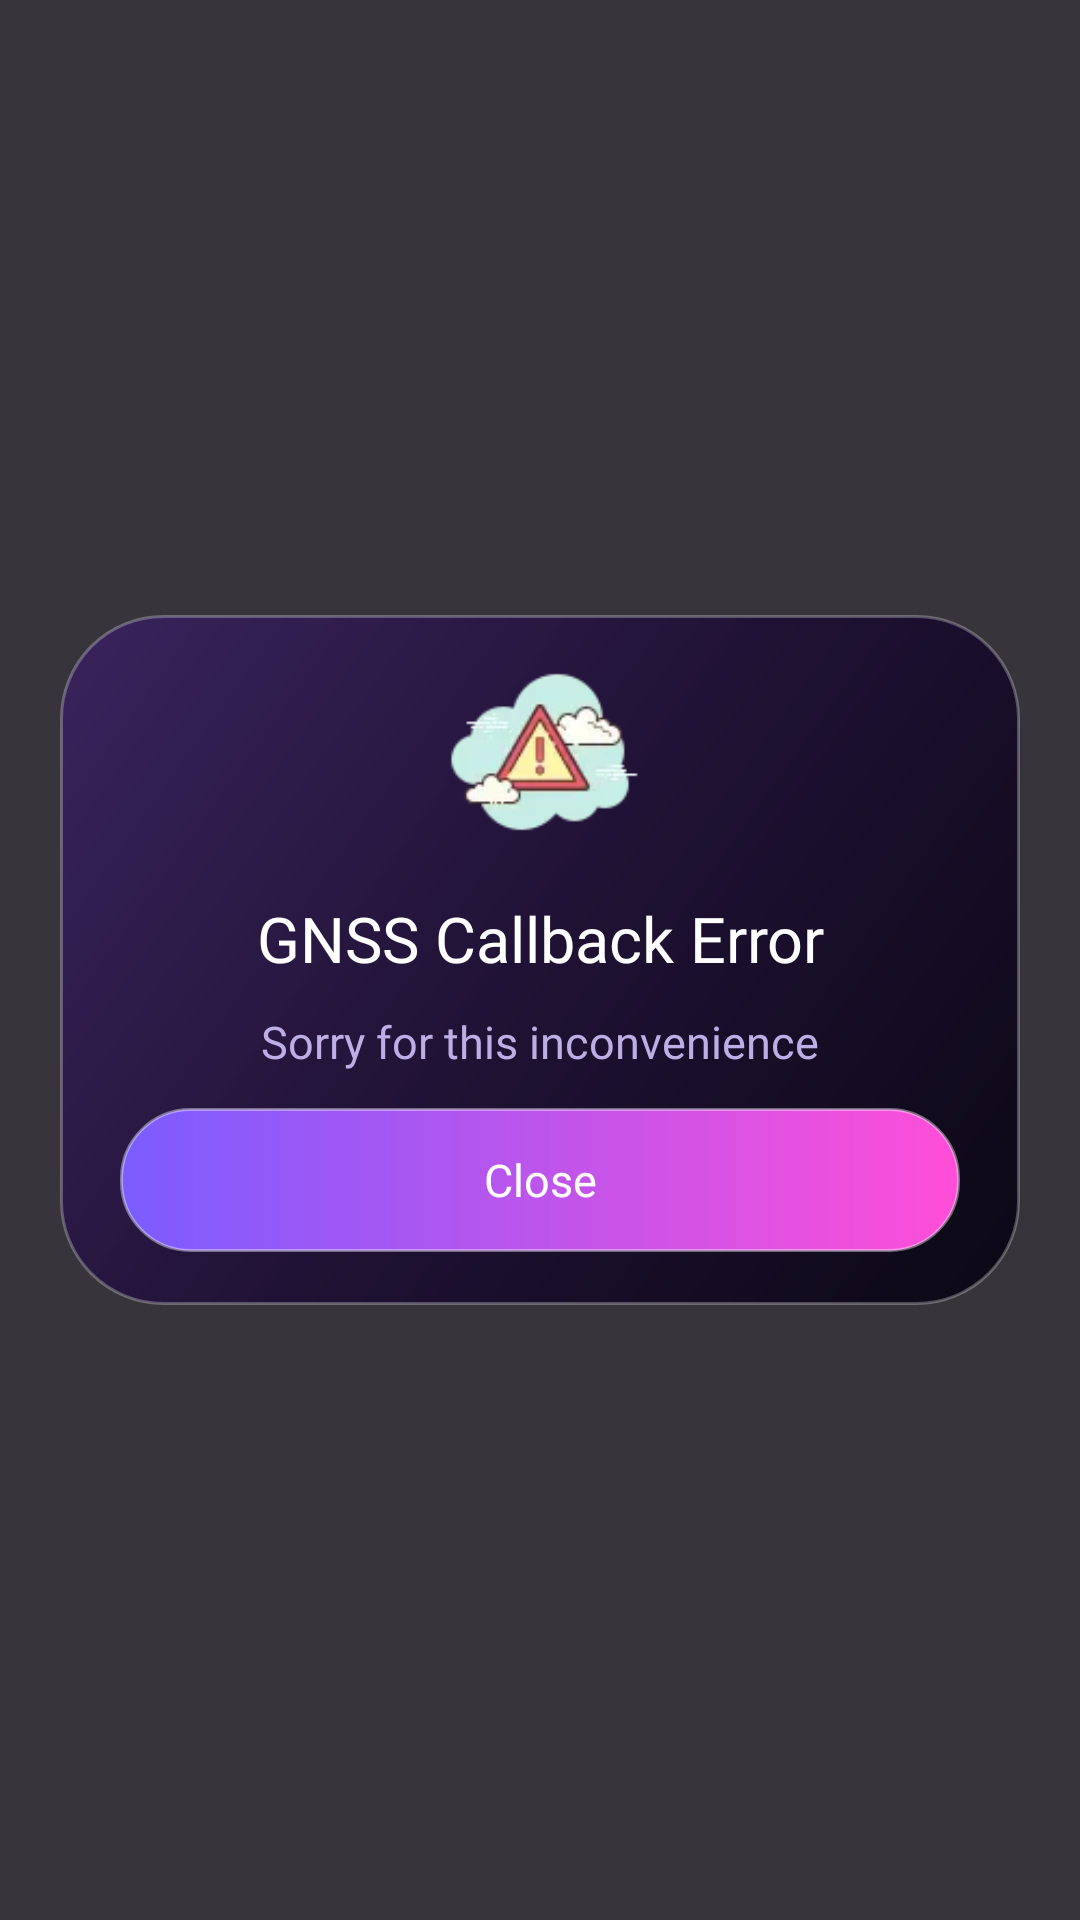

The Android layout XML behind this screen, and the referenced resources:
<!-- AndroidManifest.xml: application theme Theme.BaseProject -->
<!-- res/layout/dialog_error_gnss.xml -->
<?xml version="1.0" encoding="utf-8"?>
<androidx.constraintlayout.widget.ConstraintLayout xmlns:android="http://schemas.android.com/apk/res/android"
    xmlns:app="http://schemas.android.com/apk/res-auto"
    android:layout_width="match_parent"
    android:layout_height="match_parent"
    android:animateLayoutChanges="true"
    android:background="#CC05030A">

    <View
        android:id="@+id/bg_parent"
        android:layout_width="0dp"
        android:layout_height="0dp"
        android:layout_marginHorizontal="20dp"
        android:layout_marginTop="-10dp"
        android:layout_marginBottom="-18dp"
        android:background="@drawable/bg_modal_glass"
        app:layout_constraintBottom_toBottomOf="@id/tvOpenSetting"
        app:layout_constraintEnd_toEndOf="parent"
        app:layout_constraintStart_toStartOf="parent"
        app:layout_constraintTop_toTopOf="@id/ivThumb" />

    <ImageView
        android:id="@+id/ivThumb"
        android:layout_width="0dp"
        android:layout_height="0dp"
        android:layout_marginTop="16dp"
        android:scaleType="centerCrop"
        android:src="@drawable/ic_error_cloud"
        app:layout_constraintBottom_toBottomOf="parent"
        app:layout_constraintDimensionRatio="1"
        app:layout_constraintEnd_toEndOf="parent"
        app:layout_constraintStart_toStartOf="parent"
        app:layout_constraintTop_toTopOf="parent"
        app:layout_constraintVertical_bias="0.36"
        app:layout_constraintWidth_percent="0.2" />

    <TextView
        android:id="@+id/tvDeleteItem"
        android:layout_width="wrap_content"
        android:layout_height="wrap_content"
        android:layout_marginHorizontal="22dp"
        android:layout_marginTop="12dp"
        android:ellipsize="end"
        android:fontFamily="@font/inter_black"
        android:gravity="center"
        android:maxLines="1"
        android:text="GNSS Callback Error"
        android:textColor="@color/white"
        android:textSize="21sp"
        app:layout_constraintEnd_toEndOf="@id/ivThumb"
        app:layout_constraintStart_toStartOf="@id/ivThumb"
        app:layout_constraintTop_toBottomOf="@id/ivThumb" />

    <TextView
        android:id="@+id/tvAreYouSure"
        android:layout_width="0dp"
        android:layout_height="wrap_content"
        android:layout_marginHorizontal="28dp"
        android:layout_marginTop="10dp"
        android:fontFamily="@font/inter_medium"
        android:gravity="center"
        android:text="Sorry for this inconvenience"
        android:textColor="#BDAEE5"
        android:textSize="15sp"
        app:layout_constraintEnd_toEndOf="@id/bg_parent"
        app:layout_constraintStart_toStartOf="@id/bg_parent"
        app:layout_constraintTop_toBottomOf="@id/tvDeleteItem" />

    <TextView
        android:id="@+id/tvOpenSetting"
        android:layout_width="0dp"
        android:layout_height="48dp"
        android:layout_marginHorizontal="20dp"
        android:layout_marginTop="12dp"
        android:background="@drawable/bg_gradient_update_button"
        android:clickable="true"
        android:ellipsize="end"
        android:focusable="true"
        android:fontFamily="@font/inter_black"
        android:gravity="center"
        android:maxLines="1"
        android:paddingHorizontal="10dp"
        android:text="Close"
        android:textColor="@color/white"
        android:textSize="15sp"
        app:layout_constraintEnd_toEndOf="@id/bg_parent"
        app:layout_constraintStart_toStartOf="@id/bg_parent"
        app:layout_constraintTop_toBottomOf="@id/tvAreYouSure" />

</androidx.constraintlayout.widget.ConstraintLayout>
<!-- resources referenced by this layout -->
<resources>
  <color name="white">#FFFFFFFF</color>
  <!-- drawable bg_gradient_update_button (drawable) -->
  <?xml version="1.0" encoding="utf-8"?>
  <ripple xmlns:android="http://schemas.android.com/apk/res/android"
      android:color="#55FFFFFF">
      <item>
          <shape android:shape="rectangle">
              <gradient
                  android:angle="0"
                  android:endColor="#FF4ED8"
                  android:startColor="#7B5CFF" />
              <corners android:radius="23dp" />
              <stroke
                  android:width="1dp"
                  android:color="#66FFFFFF" />
          </shape>
      </item>
  </ripple>
  <!-- drawable bg_modal_glass (drawable) -->
  <?xml version="1.0" encoding="utf-8"?>
  <shape xmlns:android="http://schemas.android.com/apk/res/android">
      <gradient
          android:angle="315"
          android:centerColor="#E51C0D33"
          android:endColor="#F1080512"
          android:startColor="#C93A1F66" />
      <corners android:radius="34dp" />
      <stroke
          android:width="1dp"
          android:color="#44FFFFFF" />
  </shape>
  <!-- drawable ic_error_cloud: webp bitmap (drawable, 1770 bytes) -->
  <style name="Theme.BaseProject" parent="Base.Theme.BaseProject" />
  <style name="Base.Theme.BaseProject" parent="Theme.MaterialComponents.Light.NoActionBar">
          
          <item name="colorPrimary">@color/purple_500</item>
          <item name="colorPrimaryVariant">@color/purple_700</item>
          <item name="colorOnPrimary">@color/white</item>
          
          <item name="colorSecondary">@color/teal_200</item>
          <item name="colorSecondaryVariant">@color/teal_700</item>
          <item name="colorOnSecondary">@color/black</item>
          
          <item name="android:statusBarColor">?attr/colorPrimaryVariant</item>
          
          
          <item name="android:colorControlHighlight">@color/ripple_color_main</item>
      </style>
  <color name="purple_500">#FF6200EE</color>
  <color name="purple_700">#FF3700B3</color>
  <color name="teal_200">#FF03DAC5</color>
  <color name="teal_700">#FF018786</color>
  <color name="black">#FF000000</color>
  <color name="ripple_color_main">#2DE14EFE</color>
</resources>
